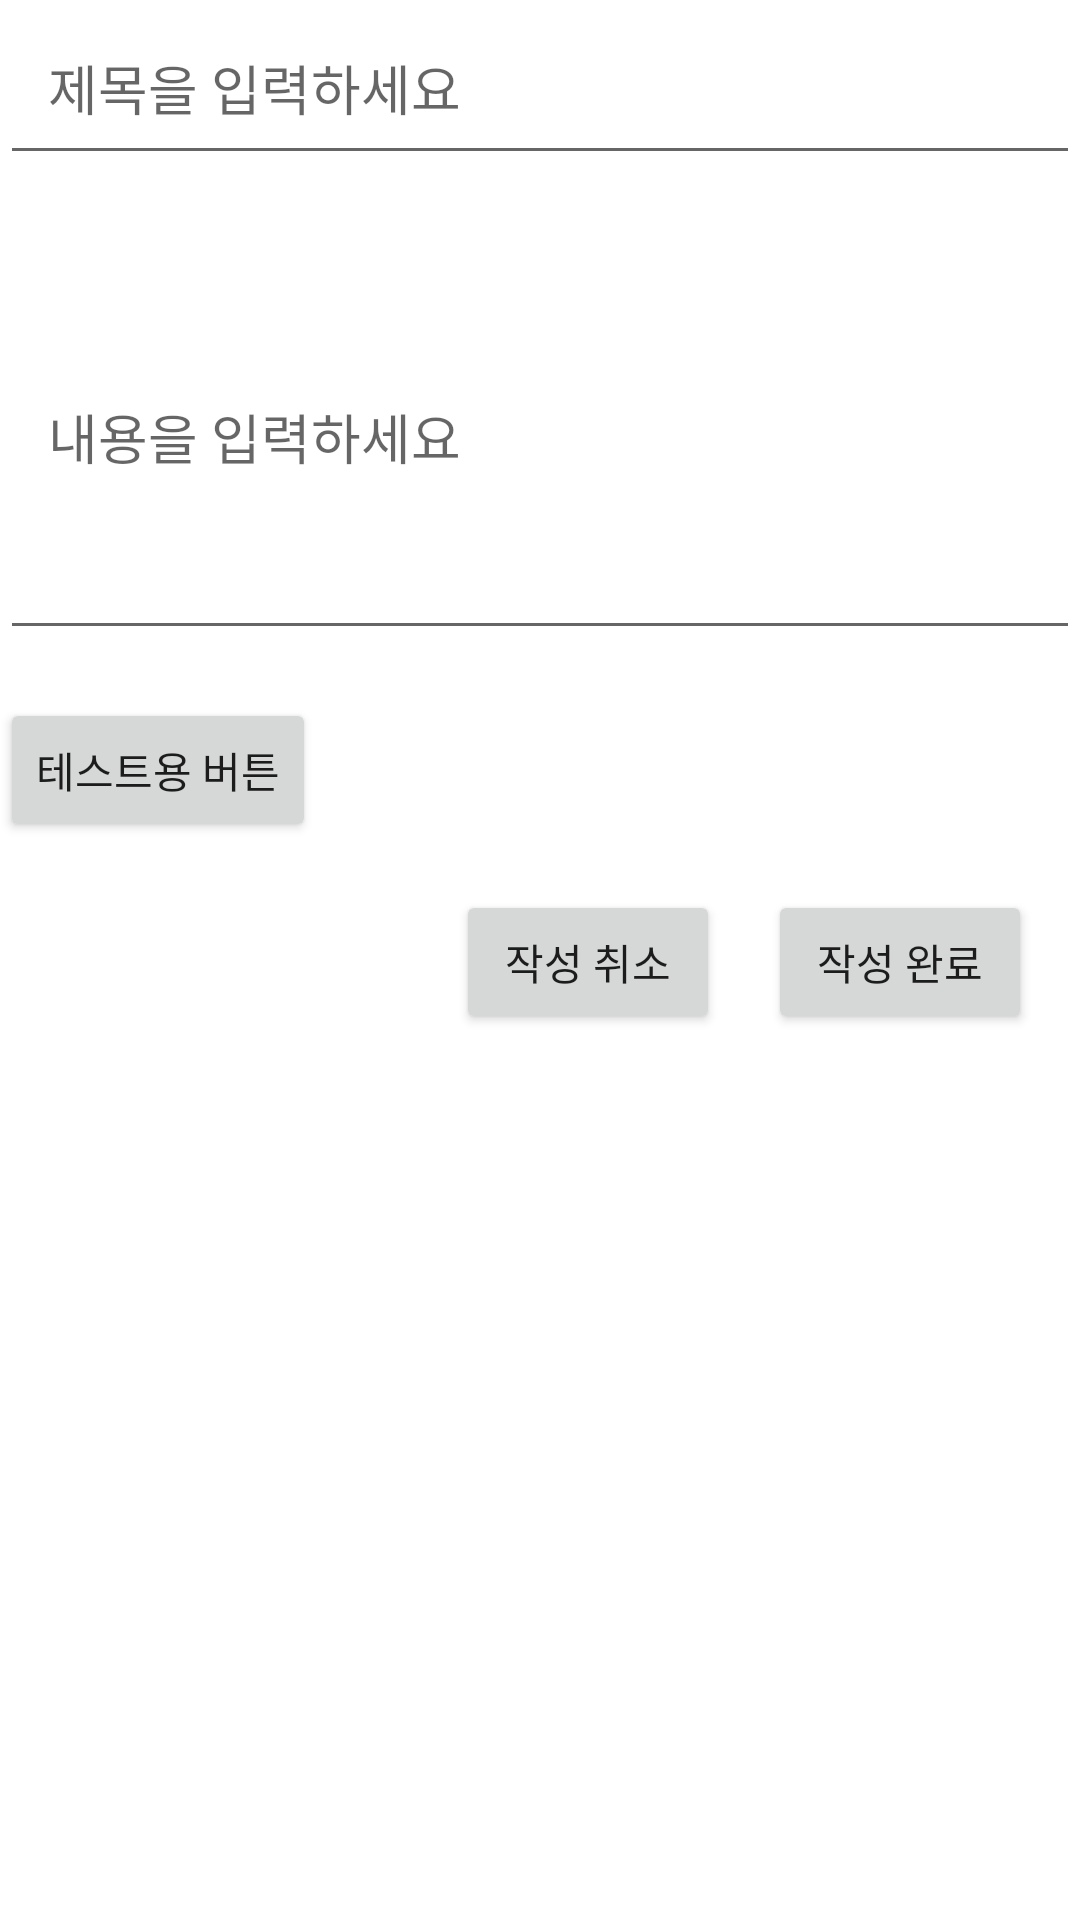

Layout XML and referenced resources for this Android screen:
<!-- AndroidManifest.xml: application theme Theme.MyApplication -->
<!-- res/layout/fragment_noticewrite_post.xml -->
<RelativeLayout xmlns:android="http://schemas.android.com/apk/res/android"
    android:layout_width="match_parent"
    android:layout_height="match_parent">

    
    <EditText
        android:id="@+id/editTextTitleNotice"
        android:layout_width="match_parent"
        android:layout_height="wrap_content"
        android:hint="제목을 입력하세요"
        android:padding="16dp" />

    
    <EditText
        android:id="@+id/editTextContentNotice"
        android:layout_width="match_parent"
        android:layout_height="wrap_content"
        android:layout_below="@id/editTextTitleNotice"
        android:layout_marginTop="16dp"
        android:hint="내용을 입력하세요"
        android:minLines="5"
        android:padding="16dp" />

    
    <Button
        android:id="@+id/testButtonNotice"
        android:layout_width="wrap_content"
        android:layout_height="wrap_content"
        android:layout_below="@id/editTextContentNotice"
        android:layout_marginTop="16dp"
        android:text="테스트용 버튼" />

    
    <Button
        android:id="@+id/buttonSubmitNotice"
        android:layout_width="wrap_content"
        android:layout_height="wrap_content"
        android:layout_below="@id/testButtonNotice"
        android:layout_alignParentEnd="true"
        android:layout_marginTop="16dp"
        android:layout_marginEnd="16dp"
        android:text="작성 완료"
        android:onClick="onSubmitButtonClick" />

    
    <Button
        android:id="@+id/buttonCancelNotice"
        android:layout_width="wrap_content"
        android:layout_height="wrap_content"
        android:layout_below="@id/testButtonNotice"
        android:layout_toStartOf="@id/buttonSubmitNotice"
        android:layout_marginTop="16dp"
        android:layout_marginEnd="16dp"
        android:text="작성 취소"
        android:onClick="onCancelButtonClick" />

    <FrameLayout
        android:id="@+id/fragment_container_notice"
        android:layout_width="match_parent"
        android:layout_height="match_parent" />

</RelativeLayout>
<!-- resources referenced by this layout -->
<resources>
  <style name="Theme.MyApplication" parent="Theme.MaterialComponents.DayNight.DarkActionBar">
          
          <item name="colorPrimary">@color/purple_500</item>
          <item name="colorPrimaryVariant">@color/purple_700</item>
          <item name="colorOnPrimary">@color/white</item>
          
          <item name="colorSecondary">@color/teal_200</item>
          <item name="colorSecondaryVariant">@color/teal_700</item>
          <item name="colorOnSecondary">@color/black</item>
          
          <item name="android:statusBarColor">?attr/colorPrimaryVariant</item>
          
      </style>
  <color name="purple_500">#5072A7</color>
  <color name="purple_700">#0F4C81</color>
  <color name="white">#FFFFFFFF</color>
  <color name="teal_200">#FFE0F7F3</color>
  <color name="teal_700">#FF52C9B1</color>
  <color name="black">#FF000000</color>
</resources>
